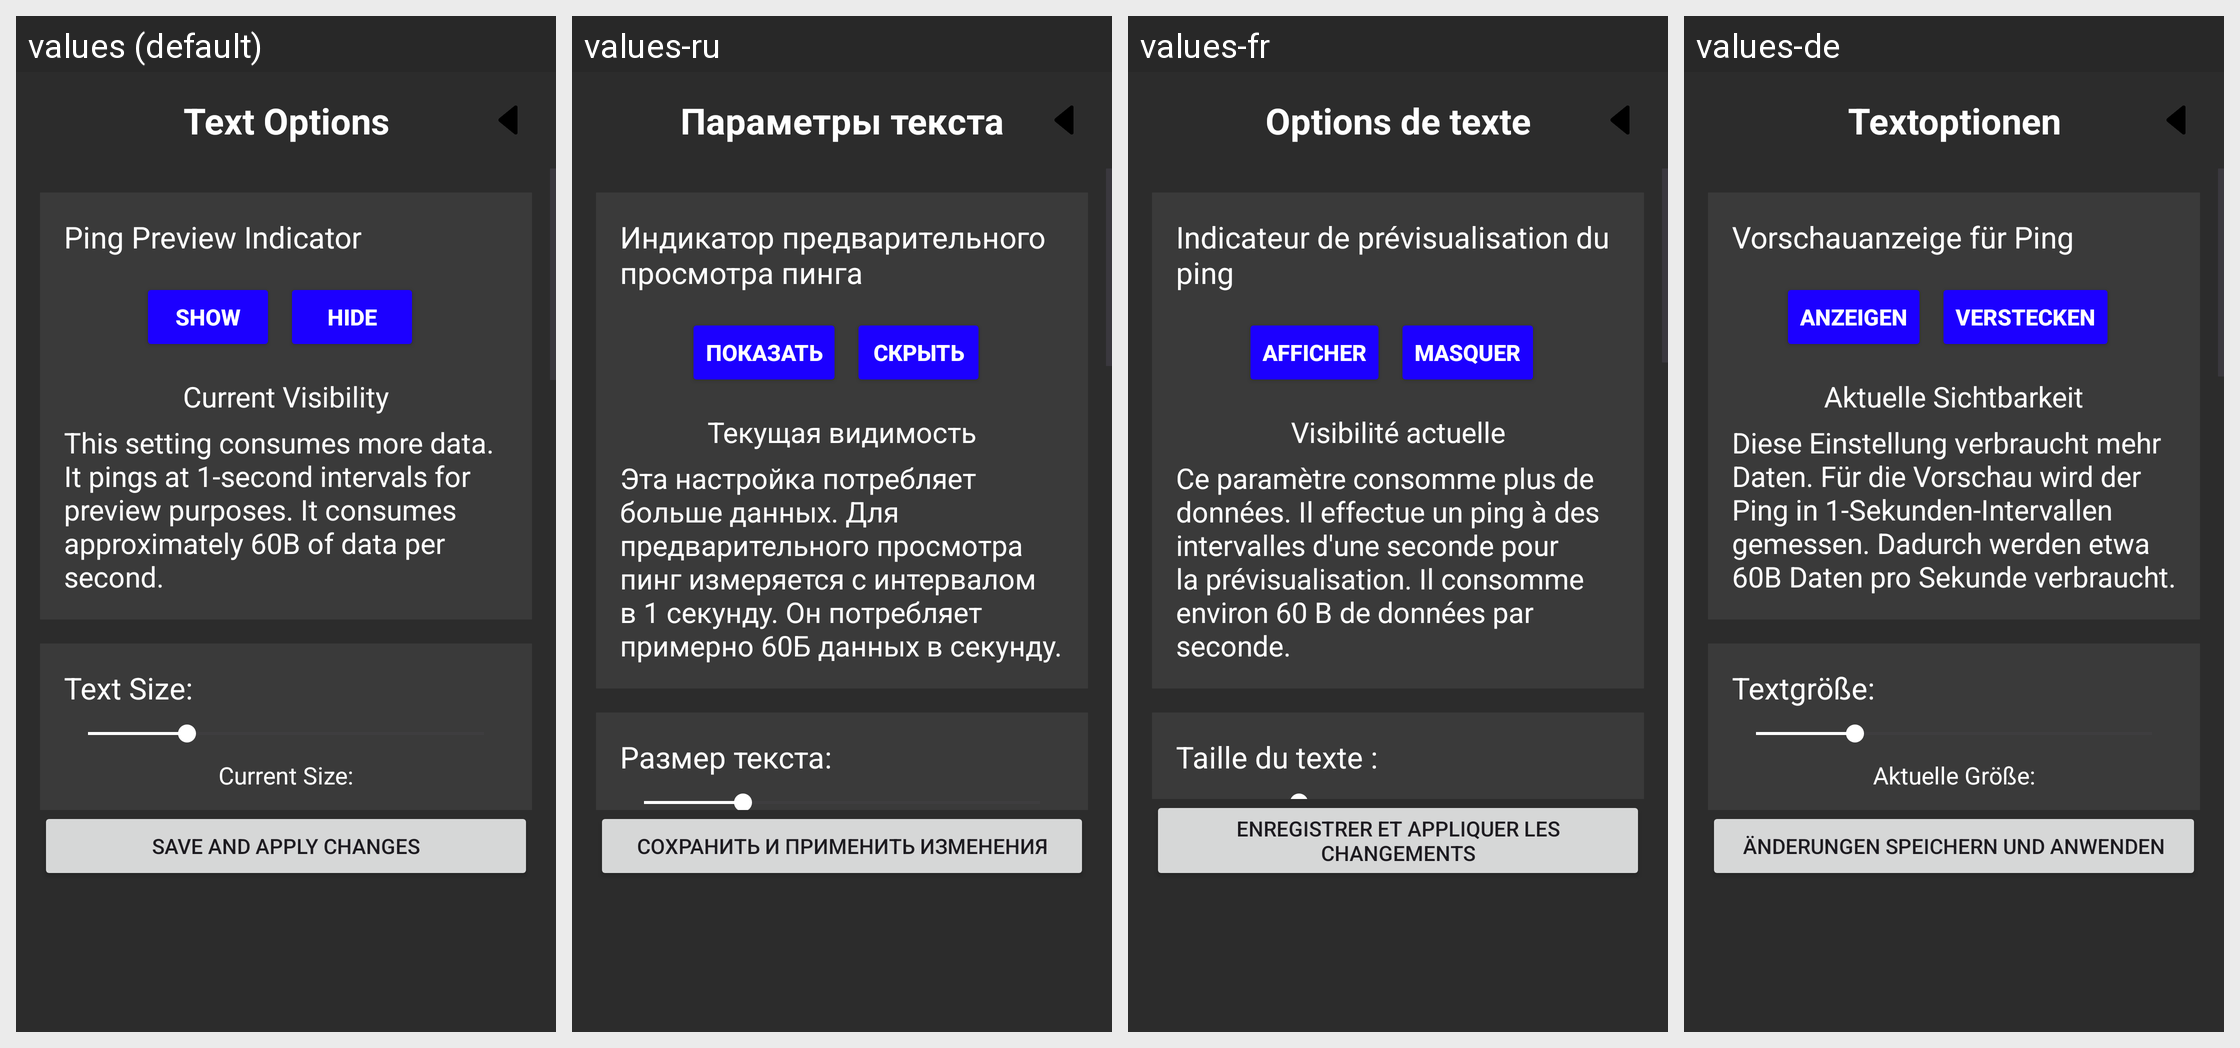

Strings drawn on this Android screen and how each of the app's shown locales translates them:
Android screen res/layout/activity_text_settings.xml rendered under 4 locales, left to right: values (default), values-ru, values-fr, values-de. Device: Nexus 5 (rendered at 1080×1920; each locale shown at half size, 540×960, under a caption strip naming it); theme Theme.OverlayLatency.
Other locales in the repository, not shown: values-tr, values-zh.
Strings drawn on this screen, with the default value and each locale's value (text and hints the layout hard-codes, and strings that could not be matched under every locale, appear in the picture but are not listed):

text_options_title
  values: Text Options
  values-ru: Параметры текста
  values-fr: Options de texte
  values-de: Textoptionen

text_options_main_menu_ping_meter_visibility
  values: Ping Preview Indicator
  values-ru: Индикатор предварительного просмотра пинга
  values-fr: Indicateur de prévisualisation du ping
  values-de: Vorschauanzeige für Ping

text_option_visibility_types_show
  values: Show
  values-ru: Показать
  values-fr: Afficher
  values-de: Anzeigen

text_option_visibility_types_hide
  values: Hide
  values-ru: Скрыть
  values-fr: Masquer
  values-de: Verstecken

text_options_main_menu_ping_meter_visibility_current
  values: Current Visibility
  values-ru: Текущая видимость
  values-fr: Visibilité actuelle
  values-de: Aktuelle Sichtbarkeit

text_options_main_menu_ping_meter_visibility_warning
  values: This setting consumes more data. It pings at 1-second intervals for preview purposes. It consumes approximately 60B of data per second.
  values-ru: Эта настройка потребляет больше данных. Для предварительного просмотра пинг измеряется с интервалом в 1 секунду. Он потребляет примерно 60Б данных в секунду.
  values-fr: Ce paramètre consomme plus de données. Il effectue un ping à des intervalles d'une seconde pour la prévisualisation. Il consomme environ 60 B de données par seconde.
  values-de: Diese Einstellung verbraucht mehr Daten. Für die Vorschau wird der Ping in 1-Sekunden-Intervallen gemessen. Dadurch werden etwa 60B Daten pro Sekunde verbraucht.

text_options_text_size
  values: Text Size:
  values-ru: Размер текста:
  values-fr: Taille du texte :
  values-de: Textgröße:

text_options_save_and_apply
  values: Save And Apply Changes
  values-ru: Сохранить и применить изменения
  values-fr: Enregistrer et appliquer les changements
  values-de: Änderungen speichern und anwenden
